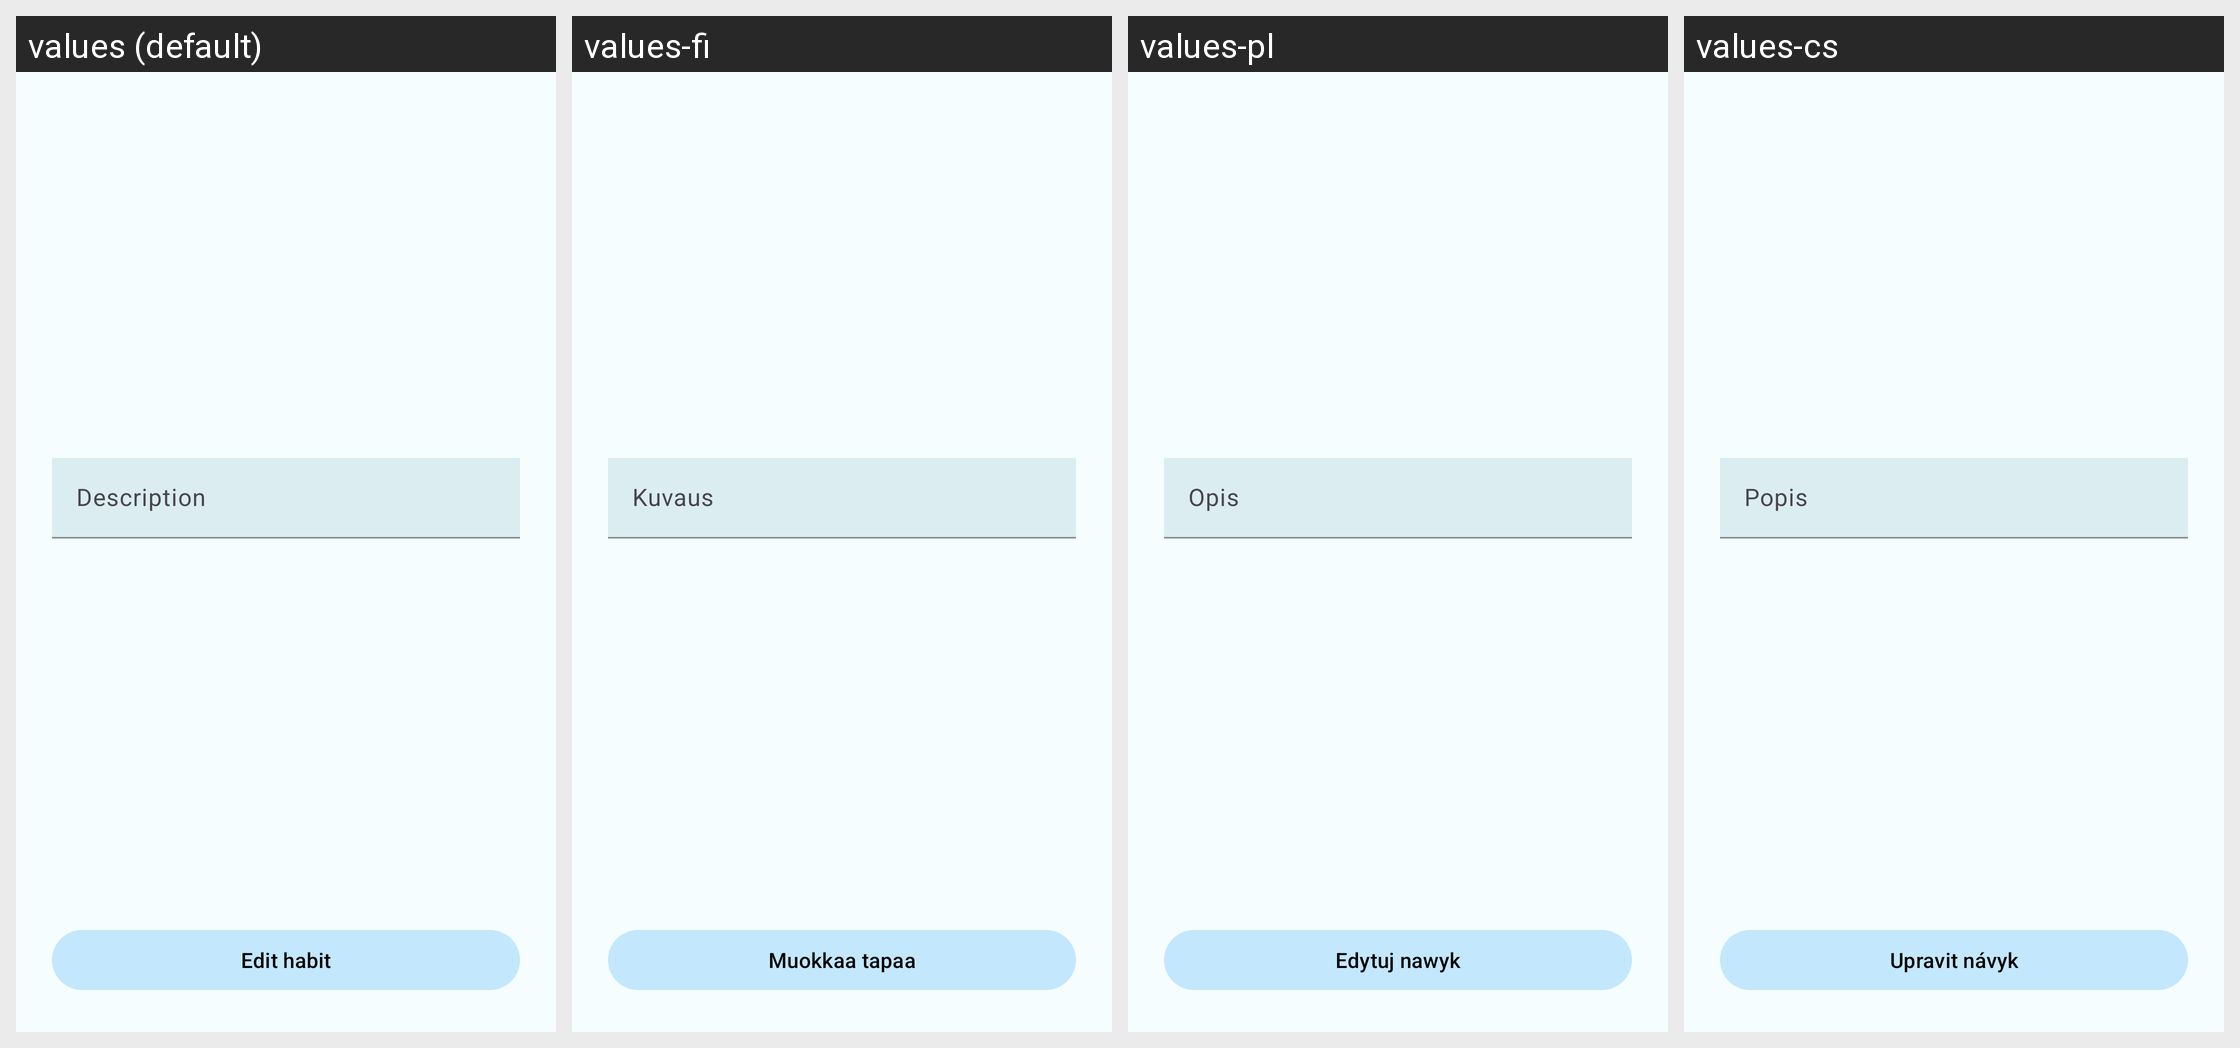

For this localized Android screen grid, give each drawn string resource with its value in every locale shown.
Android screen res/layout/fragment_edit_habit.xml rendered under 4 locales, left to right: values (default), values-fi, values-pl, values-cs. Device: Nexus 5 (rendered at 1080×1920; each locale shown at half size, 540×960, under a caption strip naming it); theme Theme.SmartHabits.
Other locales in the repository, not shown: values-bg, values-da, values-de, values-el, values-es, values-fr, values-hr, values-hu, values-it, values-nl, values-no, values-pt, values-ro, values-ru, values-sk, values-sl, values-sv.
Strings drawn on this screen, with the default value and each locale's value (text and hints the layout hard-codes, and strings that could not be matched under every locale, appear in the picture but are not listed):

description
  values: Description
  values-fi: Kuvaus
  values-pl: Opis
  values-cs: Popis

edit_habit
  values: Edit habit
  values-fi: Muokkaa tapaa
  values-pl: Edytuj nawyk
  values-cs: Upravit návyk
